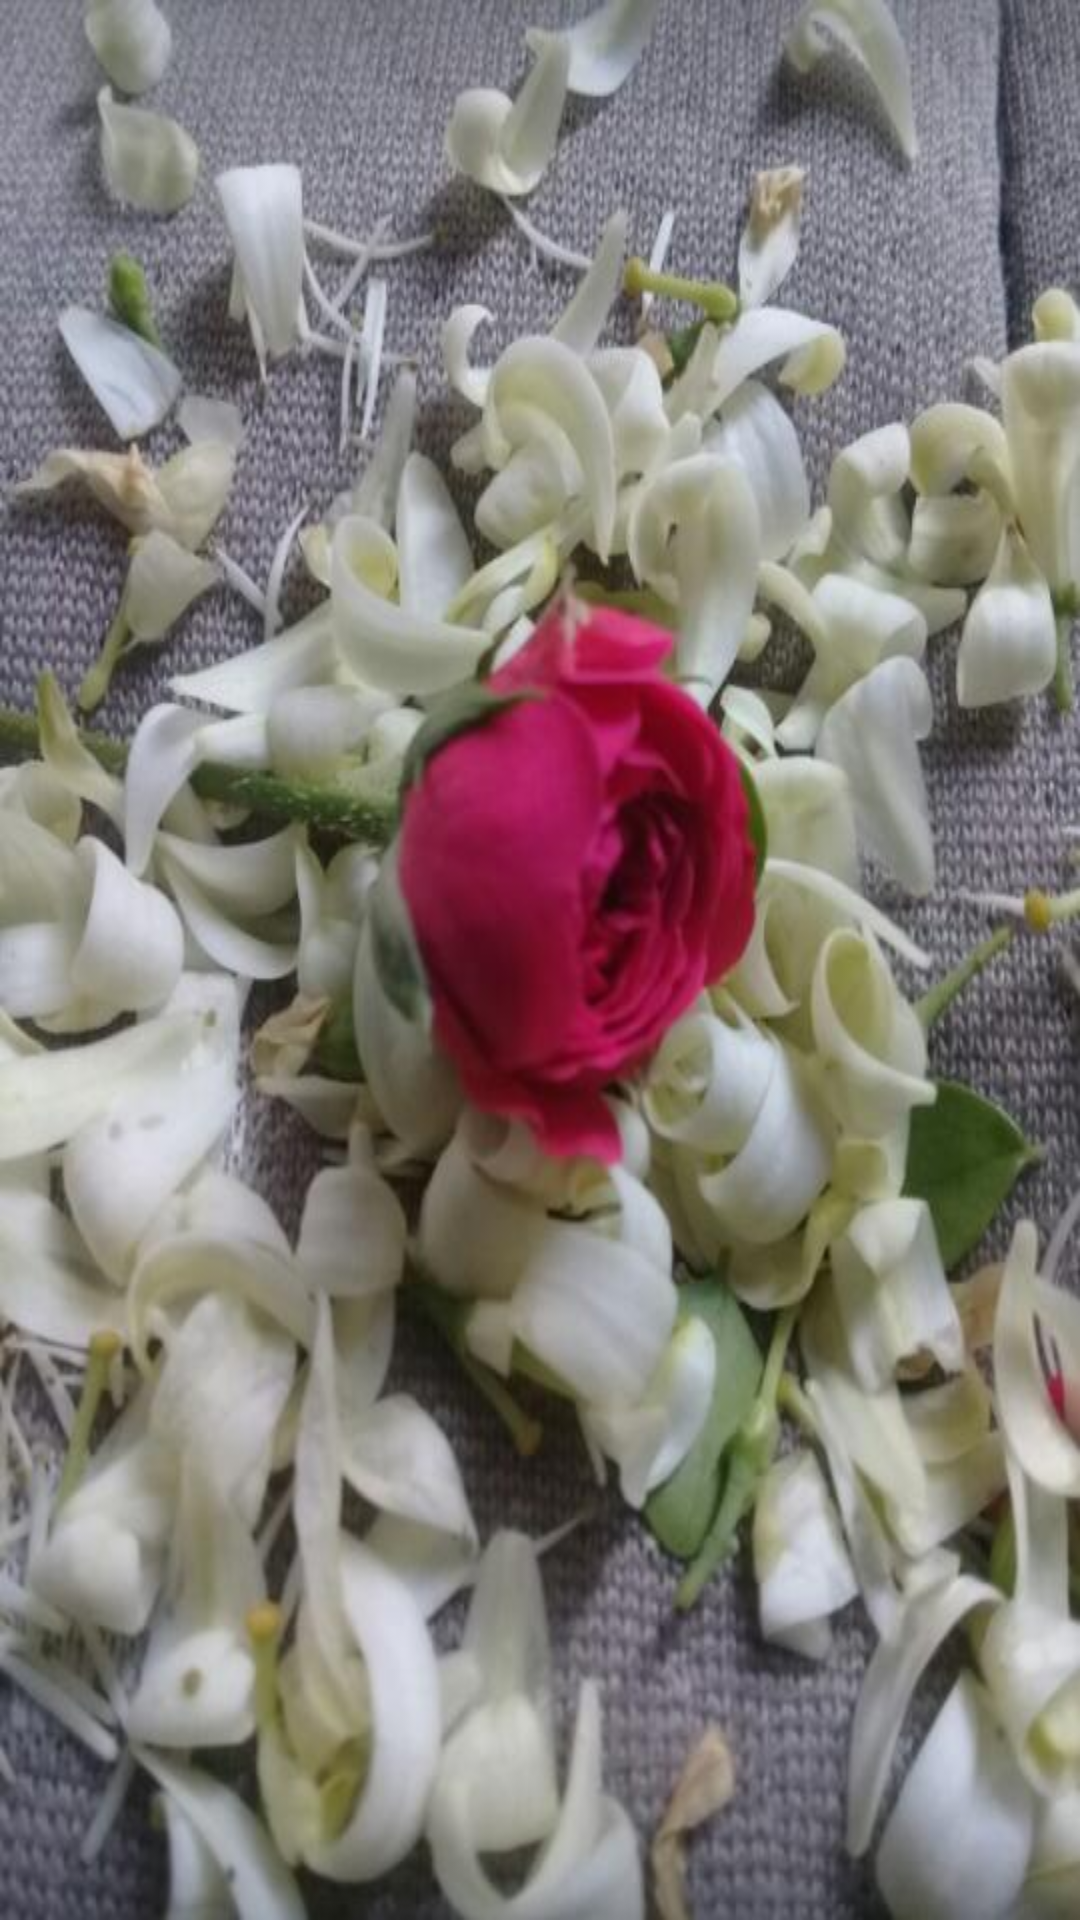

Layout XML and referenced resources for this Android screen:
<!-- AndroidManifest.xml: application theme AppTheme -->
<!-- res/layout/activity_kosa_kata.xml -->
<?xml version="1.0" encoding="utf-8"?>
<RelativeLayout xmlns:android="http://schemas.android.com/apk/res/android"
    xmlns:app="http://schemas.android.com/apk/res-auto"
    xmlns:tools="http://schemas.android.com/tools"
    android:layout_width="match_parent"
    android:layout_height="match_parent"
    android:background="@drawable/bg_am"
    tools:context=".KosaKata">

    <androidx.recyclerview.widget.RecyclerView
        android:id="@+id/rv_ba"
        android:layout_width="match_parent"
        android:layout_height="match_parent"
        android:layout_marginTop="20sp"
        android:layout_marginRight="25sp"
        android:layout_marginLeft="25sp"
        tools:listitem="@layout/item_ba"></androidx.recyclerview.widget.RecyclerView>


</RelativeLayout>
<!-- res/layout/item_ba.xml (included above) -->
<?xml version="1.0" encoding="utf-8"?>
<LinearLayout
    xmlns:android="http://schemas.android.com/apk/res/android" android:layout_width="match_parent"
    android:layout_height="wrap_content"
    android:orientation="vertical">
    <LinearLayout
        android:layout_width="match_parent"
        android:layout_height="wrap_content"
        android:background="@drawable/radius_panel_menu1"
        android:orientation="vertical">
        <TextView
            android:id="@+id/ba"
            android:textColor="@color/hitam"
            android:textSize="20sp"
            android:layout_marginTop="15sp"
            android:layout_width="match_parent"
            android:layout_height="wrap_content"
            android:gravity="center"
            android:text="BA"></TextView>
        <TextView
            android:id="@+id/terjemahan"
            android:textSize="18sp"
            android:layout_marginTop="5sp"
            android:layout_width="match_parent"
            android:layout_height="wrap_content"
            android:gravity="center"
            android:text="ARTI"></TextView>
    </LinearLayout>
</LinearLayout>
<!-- resources referenced by this layout -->
<resources>
  <color name="hitam">#000</color>
  <!-- drawable bg_am: jpeg bitmap (drawable-v24, 60620 bytes) -->
  <!-- drawable radius_panel_menu1 (drawable) -->
  <?xml version="1.0" encoding="utf-8"?>
  <shape xmlns:android="http://schemas.android.com/apk/res/android"
      android:shape="rectangle">
      <solid
          android:color="#fff">
      </solid>
      <stroke
          android:width="1sp"
          android:color="#5C6C73">
      </stroke>
      <padding
          android:left="5sp"
          android:top="5sp"
          android:bottom="5sp"
          android:right="5sp">
      </padding>
      <corners
          android:radius="7sp">
      </corners>
  
  </shape>
  <style name="AppTheme" parent="Theme.AppCompat.Light.NoActionBar">
          
          <item name="colorPrimary">@color/hijau_uin</item>
          <item name="colorPrimaryDark">@color/hijau_uin</item>
          <item name="colorAccent">@color/colorAccent</item>
      </style>
  <color name="hijau_uin">#308825</color>
  <color name="colorAccent">#03DAC5</color>
</resources>
